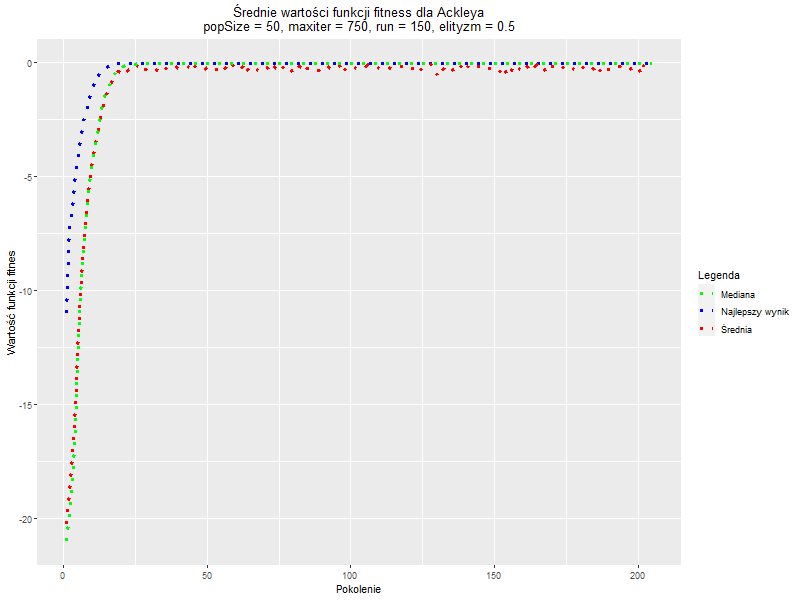

Data behind this chart, as committed beside it:
, Generation, Najlepszy_wynik, Średnia, Mediana
1, 1, -10.99, -20.26, -21.03
2, 2, -7.184, -18.91, -19.9
3, 3, -6.417, -17.29, -18.39
4, 4, -4.88, -15.17, -16.21
5, 5, -4.395, -12.74, -13.23
6, 6, -3.431, -10.11, -10.31
7, 7, -2.546, -8.189, -8.181
8, 8, -2.161, -6.666, -6.684
9, 9, -1.565, -5.276, -5.323
10, 10, -1.317, -4.339, -4.337
11, 11, -0.7091, -3.55, -3.545
12, 12, -0.5857, -3.012, -2.892
13, 13, -0.4022, -2.437, -2.337
14, 14, -0.2968, -1.932, -1.696
15, 15, -0.1847, -1.387, -1.319
16, 16, -0.1681, -1.102, -0.9892
17, 17, -0.06126, -0.7508, -0.6597
18, 18, -0.0532, -0.5394, -0.4096
19, 19, -0.04077, -0.3864, -0.2718
20, 20, -0.03405, -0.4177, -0.1971
21, 21, -0.02884, -0.2781, -0.1472
22, 22, -0.02348, -0.3702, -0.1074
23, 23, -0.01964, -0.2746, -0.0831
24, 24, -0.01792, -0.2731, -0.06323
25, 25, -0.01736, -0.1067, -0.05007
26, 26, -0.01546, -0.1501, -0.03459
27, 27, -0.01276, -0.1068, -0.02642
28, 28, -0.01158, -0.2792, -0.02207
29, 29, -0.01095, -0.2761, -0.01916
30, 30, -0.01077, -0.1677, -0.017
31, 31, -0.01064, -0.2373, -0.01523
32, 32, -0.01027, -0.2903, -0.01383
33, 33, -0.01024, -0.3252, -0.01255
34, 34, -0.01016, -0.214, -0.01174
35, 35, -0.009859, -0.1624, -0.01112
36, 36, -0.009837, -0.2964, -0.01075
37, 37, -0.009809, -0.2933, -0.0105
38, 38, -0.009721, -0.2825, -0.01019
39, 39, -0.009697, -0.1566, -0.01003
40, 40, -0.009676, -0.2559, -0.009929
41, 41, -0.009672, -0.1997, -0.009871
42, 42, -0.009665, -0.1507, -0.009816
43, 43, -0.009658, -0.1391, -0.009775
44, 44, -0.009648, -0.211, -0.009731
45, 45, -0.009646, -0.3926, -0.009704
46, 46, -0.009646, -0.1359, -0.009686
47, 47, -0.009644, -0.265, -0.009675
48, 48, -0.009644, -0.255, -0.009667
49, 49, -0.009643, -0.2788, -0.00966
50, 50, -0.009642, -0.2193, -0.009656
51, 51, -0.009642, -0.3076, -0.009653
52, 52, -0.009642, -0.2951, -0.00965
53, 53, -0.009642, -0.2863, -0.009649
54, 54, -0.009641, -0.2778, -0.009647
55, 55, -0.009641, -0.4041, -0.009646
56, 56, -0.00964, -0.2841, -0.009644
57, 57, -0.009639, -0.1008, -0.009643
58, 58, -0.009639, -0.2682, -0.009643
59, 59, -0.009639, -0.1145, -0.009642
60, 60, -0.009639, -0.205, -0.009642
... 145 more rows
